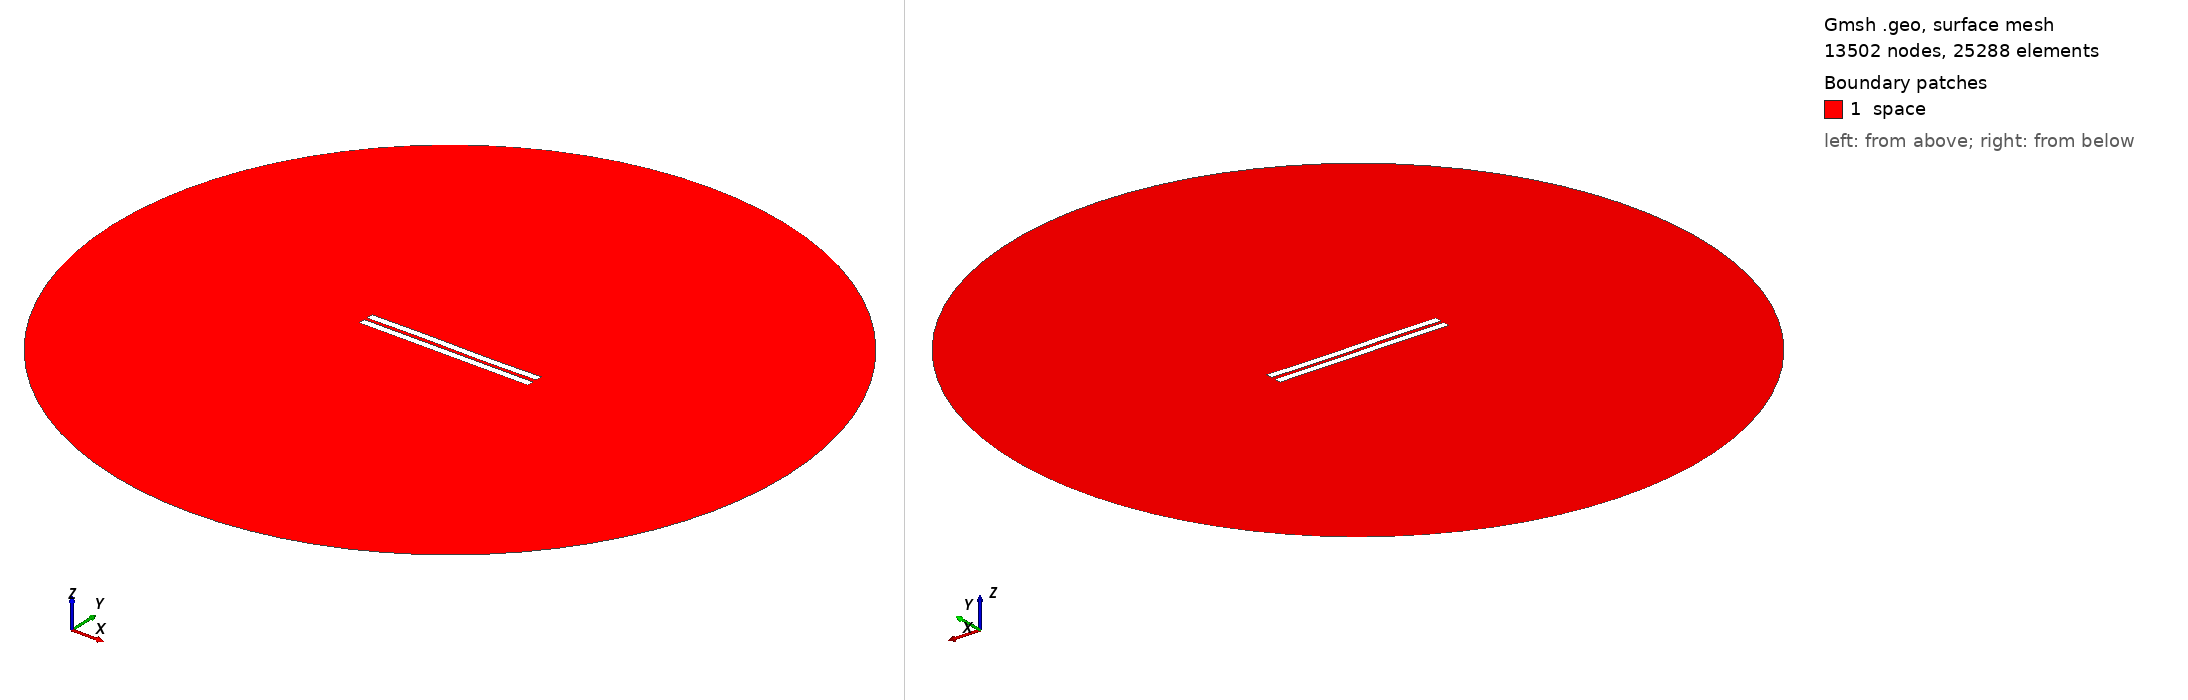

Gmsh geometry script, surface-meshed: 13502 nodes, 25288 surface elements. Boundary patches (legend numbers): 1 space. Left view from above one corner, right view from below the opposite corner. Legend entries are the model's physical surfaces. The drawing asked Gmsh for element sizes between 1% and 20% of the model's largest extent; the script's own settings can give other sizes.

=== 1698.geo (drawn) ===
//---------------------------------------
// Geometry kernel
//---------------------------------------

SetFactory("OpenCASCADE");



//---------------------------------------
// Parameters of the geometry
//---------------------------------------

// Overetch of the upper plate
overetch = 0.0;

// Distance between the plates
distance = 2.0;

// Discretization over the x axis (for the deformation)
nx = 50; 

// Length of the plate
L = 100 - overetch; 

// Number of modes
n = 4; 

// 1st mode coefficient
coeff(1) = 0.07499999999999998;
beta(1) = 0.596864 * 3.1415926535 / L;

// 2nd mode coefficient
coeff(2) = 0.0;
beta(2) = 1.49418 * 3.1415926535 / L;

// 3rd mode coefficient
coeff(3) = 0.15;
beta(3) = 2.50025 * 3.1415926535 / L;

// 4th mode coefficient
coeff(4) = 0.0;
beta(4) = 3.49999 * 3.1415926535 / L;



//---------------------------------------
// Upper plate (deformed rectangle)
//---------------------------------------

// Coordiantes of the upper plate
xmin = -50;
xmax = 50 - overetch;

// Height of the upper plate
yheight = 4 - 2 * overetch;

// Indexes of the points
UpperID[] = {};
LowerID[] = {};
LeftID[] = {};
RightID[] = {};

// Point index
p = 1;

// Horizontal edges
For i In {1:nx}
    x = xmin + (i-1)*(xmax - xmin)/(nx-1);

    y_bottom = distance / 2 + overetch;
    For j In {1:n}
        C = (Cosh(beta(j)*L) + Cos(beta(j)*L)) / (Sinh(beta(j)*L) + Sin(beta(j)*L));
        y_bottom  = y_bottom + coeff(j) * (Cosh(beta(j)*(x+50)) - Cos(beta(j)*(x+50)) - C * (Sinh(beta(j)*(x+50)) - Sin(beta(j)*(x+50))));
    EndFor

    y_top = y_bottom + yheight;

    Point(p) = {x, y_top, 0, 1.0};
    UpperID[i] = p;
    p = p + 1;

    Point(p) = {x, y_bottom, 0, 1.0};
    LowerID[i] = p;
    p = p + 1;
EndFor

// Create point lists
UpperPts[] = {}; LowerPts[] = {};
For i In {1:nx}
  UpperPts[] += {UpperID[i]};
  LowerPts[] += {LowerID[i]};
EndFor

// Build splines
Spline(1) = {UpperPts[]};
Spline(2) = {LowerPts[]};
Line(3) = {LowerPts[nx-1], UpperPts[nx-1]};
Line(4) = {LowerPts[0], UpperPts[0]};

// Build the plane surface
Curve Loop(1) = {2, 3, -1, -4};
Plane Surface(1) = {1};



//---------------------------------------
// Lower plate (rectangle)
//---------------------------------------

// Vertices
Point(1001) = {-50, -1, 0, 1.0};
Point(1002) = { 50, -1, 0, 1.0};
Point(1003) = { 50,  -5, 0, 1.0};
Point(1004) = {-50,  -5, 0, 1.0};

// Edges
Line(5) = {1001, 1002};
Line(6) = {1002, 1003};
Line(7) = {1003, 1004};
Line(8) = {1004, 1001};

// Plane surface
Line Loop(2) = {5, 6, 7, 8};
Plane Surface(2) = {2}; 



//---------------------------------------
// Outer (fictious) boundary
//---------------------------------------

// Points
Point(1005) = {0, 0, 0};       // Center
Point(1006) = {200, 0, 0};     // Start point
Point(1007) = {0, 200, 0};     // 90 degrees
Point(1008) = {-200, 0, 0};    // 180 degrees
Point(1009) = {0, -200, 0};    // 270 degrees

// Circle arcs (each needs start, center, end)
Circle(9) = {1006, 1005, 1007};
Circle(10) = {1007, 1005, 1008};
Circle(11) = {1008, 1005, 1009};
Circle(12) = {1009, 1005, 1006};

// Plane surface for the entire domain
Curve Loop(3) = {9, 10, 11, 12};
Surface(3) = {3};

// Subtract the plates from the whole domain to obtain the actual domain where we want to solve the equations
BooleanDifference{ Surface{3}; Delete; }{ Surface{1}; Surface{2}; Delete; }




//---------------------------------------
// Transfinite Lines/Curves
//---------------------------------------

// Set the number of points on the boundaries
r = 7;

// Plates
Transfinite Curve {1, 2} = 50*r Using Progression 1;
Transfinite Curve {3, 4} = 2*r Using Progression 1;
Transfinite Line {5, 7} = 50*r Using Progression 1;
Transfinite Line {6, 8} = 2*r Using Progression 1;

// Outer boundary
Transfinite Line {9, 10, 11, 12} = 20 Using Progression 1;



//---------------------------------------
// Physical groups
//---------------------------------------                

// Physical curves (boundaries)
Physical Line("force_segment", 10) = {2};
Physical Line("upper_plate", 11) = {1, 3, 4};
Physical Line("lower_plate", 12) = {5, 6, 7, 8};
Physical Line("boundary", 20) = {9, 10, 11, 12};

// Physical Surfaces
Physical Surface("space", 30) = {3};



//---------------------------------------
// 6. Generate the Mesh
//---------------------------------------

// 2D mesh generation
Mesh 2;
